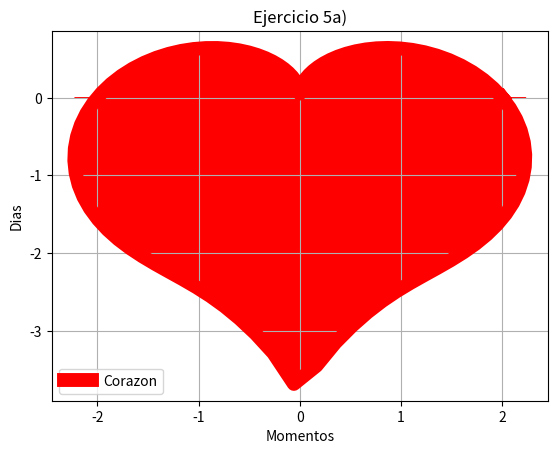

Source code (Python):
# [redacted]
#Laboratorio 3b
#Dic. 2016
#Ejercicio 5a

import matplotlib.pyplot as plt
import numpy as np
import math

k=np.linspace(0,2*np.pi,100)
r=2-2*np.sin(k)+np.sin(k)*(np.sqrt(np.absolute(np.cos(k))))/(np.sin(k)+1.4)
x=r*np.cos(k)
y=r*np.sin(k)
plt.plot(x,y,linewidth=10,color='r',label='Corazon')
plt.legend()
plt.title('Ejercicio 5a)')
plt.xlabel('Momentos')
plt.ylabel('Dias')
plt.fill_between(x,y,color='r')
plt.grid(True)
plt.show()
